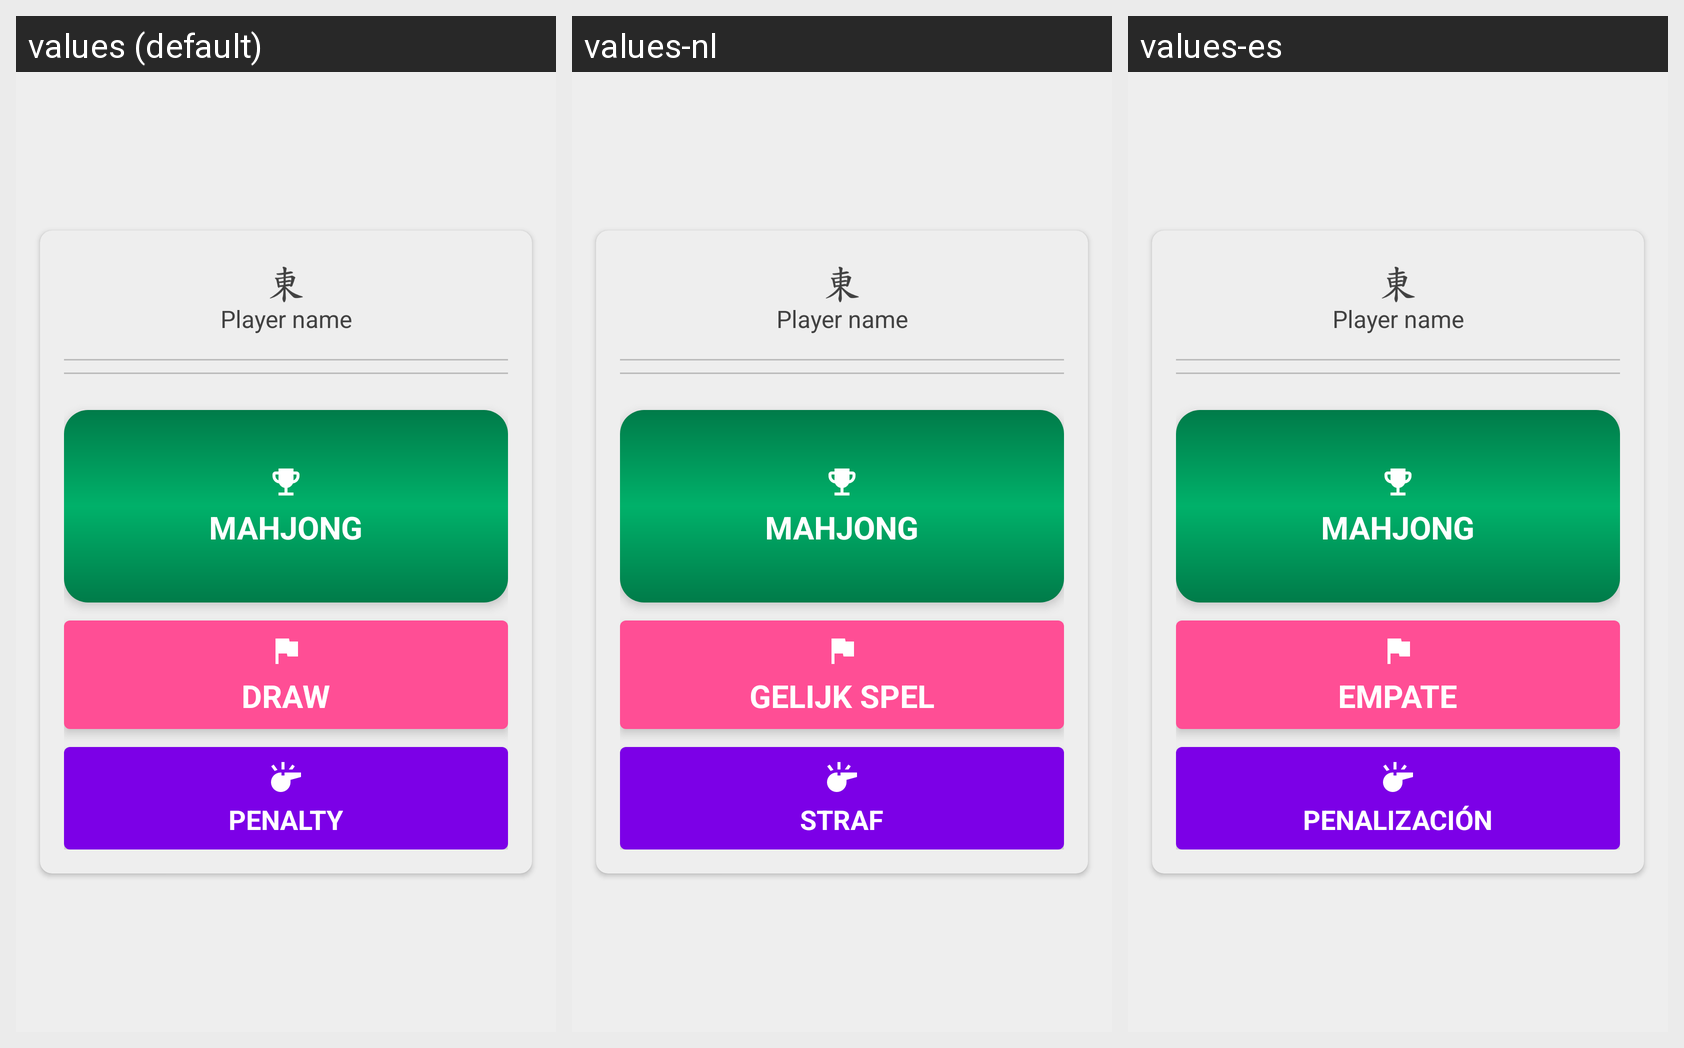

Here is an Android app screen in its default locale and in the app's own translations. Write out the translated-string differences for the strings that appear on this screen.
Android screen res/layout/game_action_dialog_fragment.xml rendered under 3 locales, left to right: values (default), values-nl, values-es. Device: Nexus 5 (rendered at 1080×1920; each locale shown at half size, 540×960, under a caption strip naming it); theme AppTheme.BrandedLaunch.
Other locales in the repository, not shown: values-fr, values-it, values-zh.
Strings drawn on this screen, with the default value and each locale's value (text and hints the layout hard-codes, and strings that could not be matched under every locale, appear in the picture but are not listed):

mahjong
  values: Mahjong
  values-nl: Mahjong
  values-es: Mahjong

draw
  values: Draw
  values-nl: Gelijk spel
  values-es: Empate

penalty
  values: Penalty
  values-nl: Straf
  values-es: Penalización
